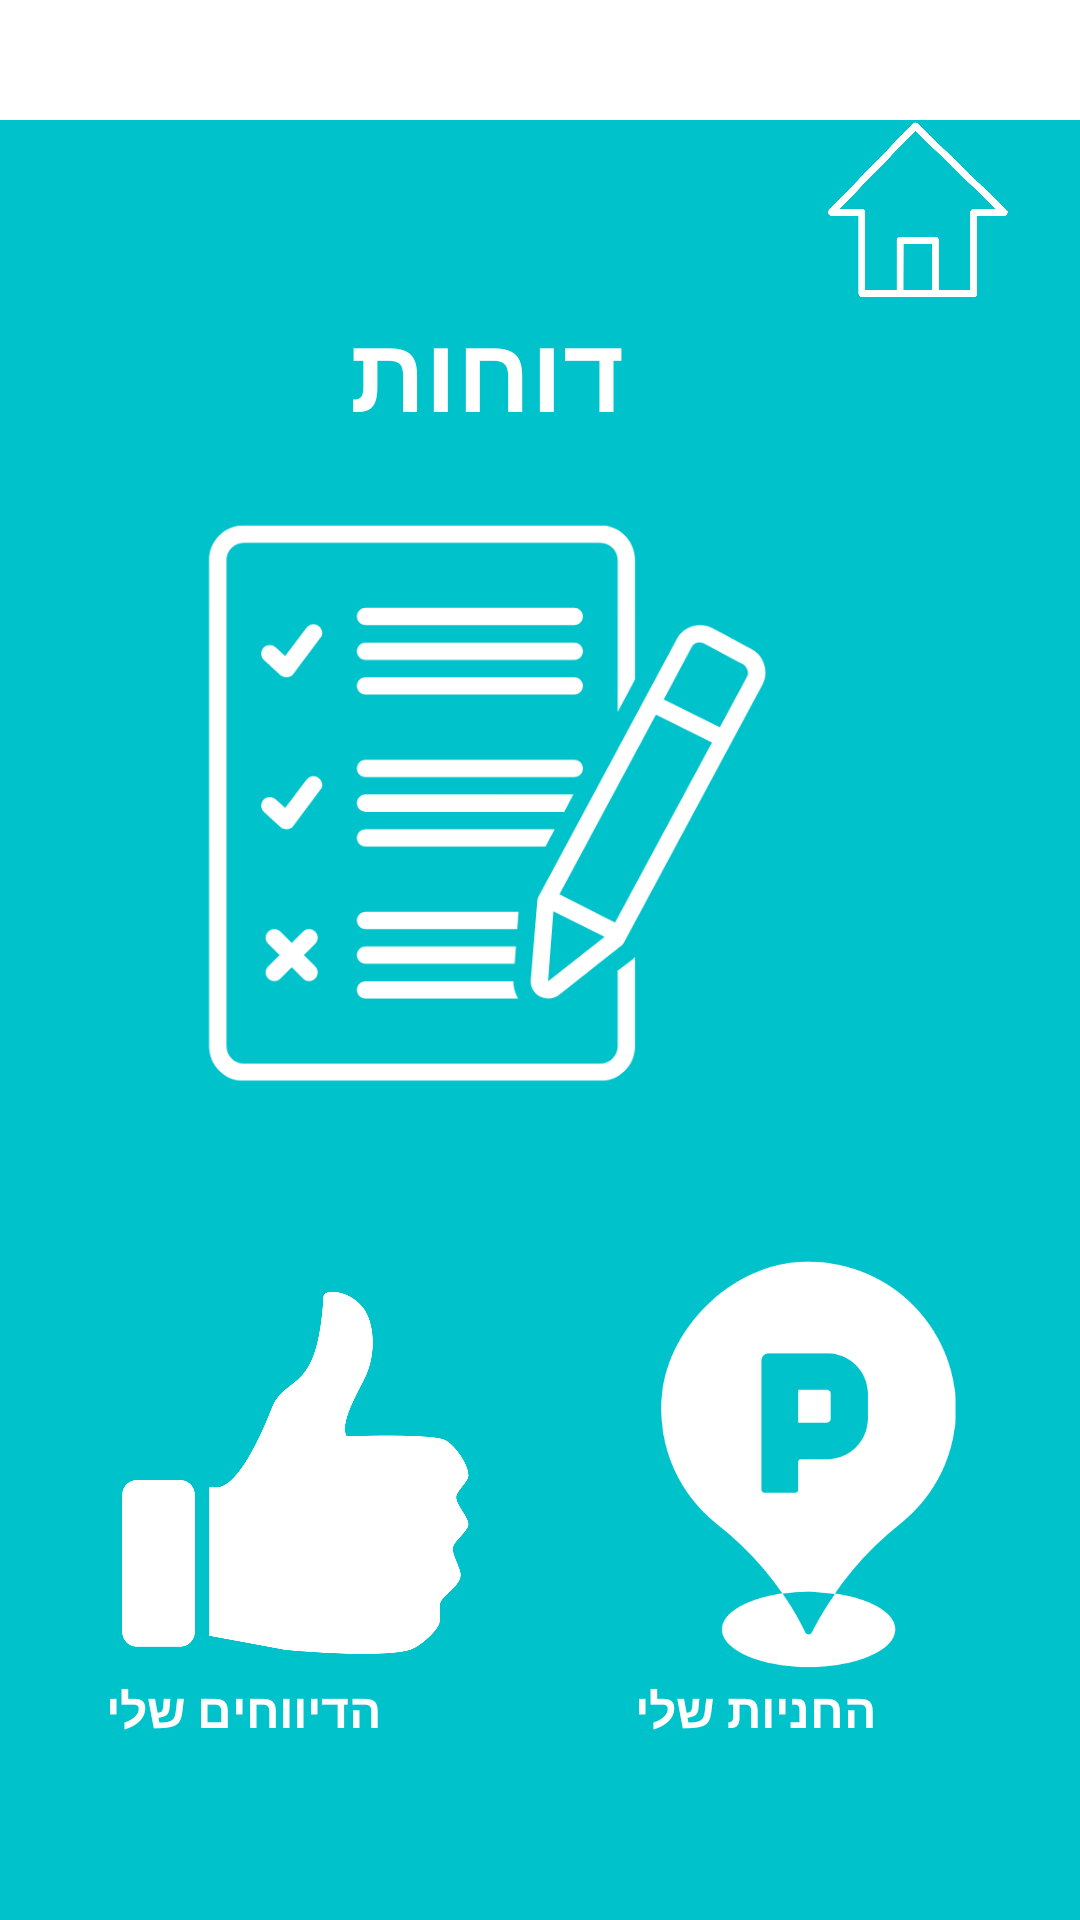

Produce the Android XML layout that renders to this screen, including the resource entries it uses.
<!-- AndroidManifest.xml: application theme Theme.ParkItApp -->
<!-- res/layout/activity_reports.xml -->
<?xml version="1.0" encoding="utf-8"?>
<androidx.constraintlayout.widget.ConstraintLayout xmlns:android="http://schemas.android.com/apk/res/android"
    xmlns:app="http://schemas.android.com/apk/res-auto"
    xmlns:tools="http://schemas.android.com/tools"
    android:layout_width="match_parent"
    android:layout_height="match_parent"
    tools:context=".Reports">

    <View
        android:id="@+id/view2"
        android:layout_width="385dp"
        android:layout_height="655dp"
        android:layout_marginTop="40dp"
        android:background="#00c2cb"
        app:layout_constraintEnd_toEndOf="parent"
        app:layout_constraintHorizontal_bias="0.615"
        app:layout_constraintStart_toStartOf="parent"
        app:layout_constraintTop_toTopOf="parent" />

    <TextView
        android:id="@+id/myparking"
        android:layout_width="123dp"
        android:layout_height="24dp"
        android:layout_marginEnd="56dp"
        android:layout_marginBottom="112dp"
        android:backgroundTint="#FFFFFF"
        android:fontFamily="@font/open_sans_light"
        android:text="החניות שלי"
        android:textAlignment="center"
        android:textColor="#FFFFFF"
        android:textSize="16sp"
        android:textStyle="bold"
        app:layout_constraintBottom_toBottomOf="@+id/view2"
        app:layout_constraintEnd_toEndOf="@+id/view2" />

    <TextView
        android:id="@+id/myreports"
        android:layout_width="123dp"
        android:layout_height="24dp"
        android:layout_marginEnd="48dp"
        android:layout_marginBottom="112dp"
        android:backgroundTint="#FFFFFF"
        android:fontFamily="@font/open_sans_light"
        android:text="הדיווחים שלי"
        android:textAlignment="center"
        android:textColor="#FFFFFF"
        android:textSize="16sp"
        android:textStyle="bold"
        app:layout_constraintBottom_toBottomOf="@+id/view2"
        app:layout_constraintEnd_toStartOf="@+id/myparking" />

    <TextView
        android:id="@+id/parking2"
        android:layout_width="101dp"
        android:layout_height="41dp"
        android:layout_marginTop="100dp"
        android:layout_marginEnd="152dp"
        android:backgroundTint="#FFFFFF"
        android:fontFamily="@font/open_sans_light"
        android:text="דוחות"
        android:textColor="#FFFFFF"
        android:textSize="35sp"
        android:textStyle="bold"
        app:layout_constraintEnd_toEndOf="parent"
        app:layout_constraintTop_toTopOf="parent" />

    <ImageView
        android:id="@+id/imageView8"
        android:layout_width="84dp"
        android:layout_height="60dp"
        android:layout_marginTop="40dp"
        android:layout_marginEnd="12dp"
        app:layout_constraintEnd_toEndOf="parent"
        app:layout_constraintTop_toTopOf="parent"
        app:srcCompat="@drawable/home" />

    <ImageView
        android:id="@+id/imageView12"
        android:layout_width="198dp"
        android:layout_height="238dp"
        android:layout_marginEnd="104dp"
        android:layout_marginBottom="32dp"
        app:layout_constraintBottom_toTopOf="@+id/imageView14"
        app:layout_constraintEnd_toEndOf="parent"
        app:srcCompat="@drawable/reports" />

    <ImageView
        android:id="@+id/imageView13"
        android:layout_width="125dp"
        android:layout_height="134dp"
        android:layout_marginStart="36dp"
        app:layout_constraintBottom_toTopOf="@+id/myreports"
        app:layout_constraintStart_toStartOf="parent"
        app:srcCompat="@drawable/like" />

    <ImageView
        android:id="@+id/imageView14"
        android:layout_width="128dp"
        android:layout_height="140dp"
        android:layout_marginStart="48dp"
        android:layout_marginEnd="45dp"
        app:layout_constraintBottom_toTopOf="@+id/myparking"
        app:layout_constraintEnd_toEndOf="@+id/view2"
        app:layout_constraintHorizontal_bias="0.333"
        app:layout_constraintStart_toEndOf="@+id/imageView13"
        app:srcCompat="@drawable/parki2" />

</androidx.constraintlayout.widget.ConstraintLayout>
<!-- resources referenced by this layout -->
<resources>
  <!-- drawable home: png bitmap (drawable, 44326 bytes) -->
  <!-- drawable like: png bitmap (drawable, 33432 bytes) -->
  <!-- drawable parki2: png bitmap (drawable, 17843 bytes) -->
  <!-- drawable reports: png bitmap (drawable, 26237 bytes) -->
  <style name="Theme.ParkItApp" parent="Theme.MaterialComponents.DayNight.DarkActionBar">
          
          <item name="colorPrimary">@color/purple_500</item>
          <item name="colorPrimaryVariant">@color/purple_700</item>
          <item name="colorOnPrimary">@color/white</item>
          
          <item name="colorSecondary">@color/teal_200</item>
          <item name="colorSecondaryVariant">@color/teal_700</item>
          <item name="colorOnSecondary">@color/black</item>
          
          <item name="android:statusBarColor" tools:targetApi="l">?attr/colorPrimaryVariant</item>
          
      </style>
  <!-- not gathered from this repository: default colours our renderer supplied (Android Studio template values) -->
  <color name="purple_500">#FF6200EE</color>
  <color name="purple_700">#FF3700B3</color>
  <color name="teal_200">#FF03DAC5</color>
  <color name="teal_700">#FF018786</color>
  <color name="black">#FF000000</color>
  <color name="white">#FFFFFFFF</color>
</resources>
